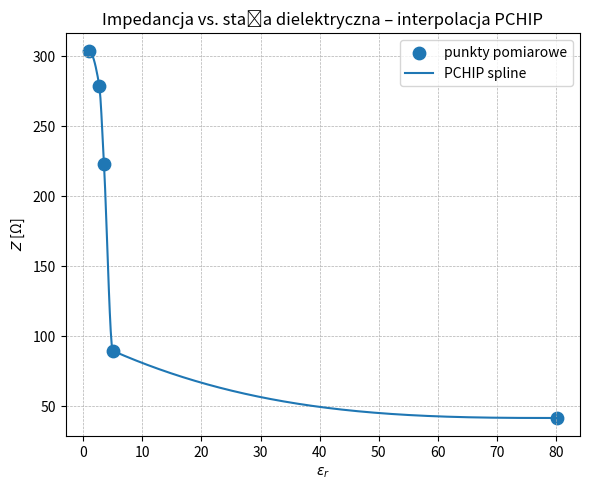

The matplotlib source for this figure:
# -*- coding: utf-8 -*-

import numpy as np
import matplotlib.pyplot as plt
from scipy.interpolate import PchipInterpolator
from scipy.optimize import root_scalar


data = {
    'air':        (303.50,   1.00),
    'pla':        (279.17,   2.70),
    'cooper-pla': (223.07,   3.50),
    'alko':       ( 89.73,   5.00),
    'woda':       ( 41.75,  80.10),
}

materials = list(data.keys())
Z_meas  = np.array([data[m][0] for m in materials])
eps_tab = np.array([data[m][1] for m in materials])


f_interp = PchipInterpolator(eps_tab, Z_meas, extrapolate=True)


eps_lin = np.linspace(eps_tab.min(), eps_tab.max(), 500)
Z_lin   = f_interp(eps_lin)


plt.figure(figsize=(6,5))
plt.scatter(eps_tab, Z_meas, s=80, label='punkty pomiarowe')
plt.plot(eps_lin, Z_lin, '-', label='PCHIP spline')
plt.xlabel(r'$\varepsilon_r$')
plt.ylabel(r'$Z$ [Ω]')
plt.title('Impedancja vs. stała dielektryczna – interpolacja PCHIP')
plt.legend()
plt.grid(True, ls='--', lw=0.5)
plt.tight_layout()
plt.show()


Z_unk = 280.0
diff = Z_lin - Z_unk

idxs = np.where(diff[:-1] * diff[1:] < 0)[0]

if len(idxs) > 0:
    i = idxs[0]
    a, b = eps_lin[i], eps_lin[i+1]
    sol = root_scalar(lambda e: f_interp(e) - Z_unk,
                      bracket=[a, b], method='brentq')
    if sol.converged:
        eps_est = sol.root
        print(f"Znak zmienia się na [{a:.3f}, {b:.3f}]: ε_r ≈ {eps_est:.3f}")
    else:
        print("Root finding nie zbiegł się mimo zmiany znaku.")
else:
    # fallback: najbliższy punkt na siatce
    i_min = np.argmin(np.abs(diff))
    eps_est = eps_lin[i_min]
    print(f"Brak zmiany znaku. Najbliżej na siatce: ε_r ≈ {eps_est:.3f}")
